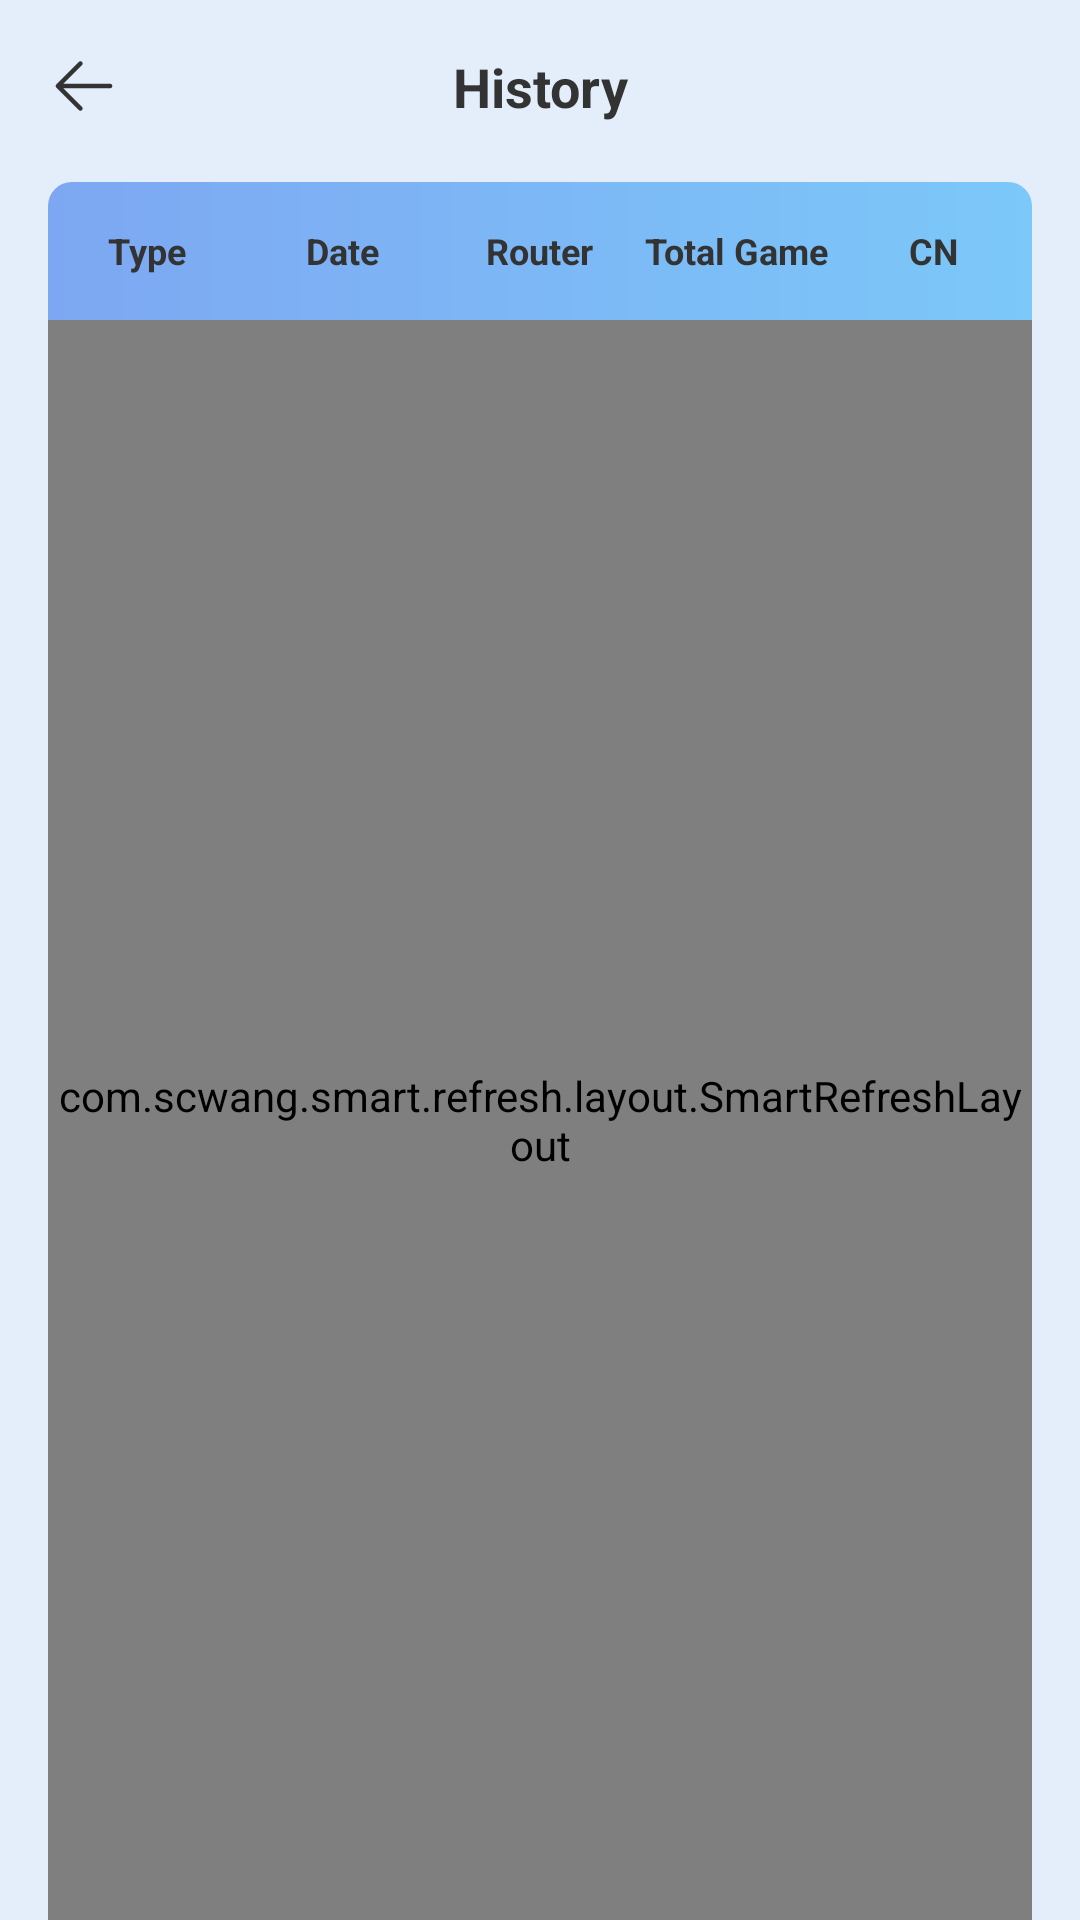

The Android layout XML behind this screen, and the referenced resources:
<!-- AndroidManifest.xml: application theme Theme.NewWifi -->
<!-- res/layout/activity_history.xml -->
<?xml version="1.0" encoding="utf-8"?>
<androidx.constraintlayout.widget.ConstraintLayout xmlns:android="http://schemas.android.com/apk/res/android"
    xmlns:app="http://schemas.android.com/apk/res-auto"
    xmlns:tools="http://schemas.android.com/tools"
    android:layout_width="match_parent"
    android:layout_height="match_parent"
    android:paddingLeft="16dp"
    android:paddingRight="16dp"
    android:background="#E3EEFA">
    <View
        android:id="@+id/top"
        android:layout_width="match_parent"
        android:layout_height="0.5dp"
        app:layout_constraintTop_toTopOf="parent"/>
    <androidx.appcompat.widget.AppCompatImageView
        android:id="@+id/iv_back"
        android:layout_width="24dp"
        android:layout_height="24dp"
        android:src="@drawable/back"
        android:layout_marginTop="16dp"
        app:layout_constraintLeft_toLeftOf="parent"
        app:layout_constraintTop_toBottomOf="@id/top"/>
    <androidx.appcompat.widget.AppCompatTextView
        android:layout_width="wrap_content"
        android:layout_height="wrap_content"
        android:text="History"
        android:textSize="18sp"
        android:textStyle="bold"
        android:textColor="#333333"
        app:layout_constraintLeft_toLeftOf="parent"
        app:layout_constraintRight_toRightOf="parent"
        app:layout_constraintTop_toTopOf="@id/iv_back"
        app:layout_constraintBottom_toBottomOf="@id/iv_back"/>
    <androidx.appcompat.widget.LinearLayoutCompat
        android:id="@+id/llc"
        android:layout_width="match_parent"
        android:layout_height="46dp"
        android:layout_marginTop="20dp"
        android:background="@drawable/bg_history_top"
        app:layout_constraintTop_toBottomOf="@id/iv_back">
        <androidx.appcompat.widget.AppCompatTextView
            android:layout_width="0dp"
            android:layout_height="match_parent"
            android:layout_weight="1"
            android:gravity="center"
            android:text="Type"
            android:textSize="12sp"
            android:textStyle="bold"
            android:textColor="#333333"/>
        <androidx.appcompat.widget.AppCompatTextView
            android:layout_width="0dp"
            android:layout_height="match_parent"
            android:layout_weight="1"
            android:gravity="center"
            android:text="Date"
            android:textSize="12sp"
            android:textStyle="bold"
            android:textColor="#333333"/>
        <androidx.appcompat.widget.AppCompatTextView
            android:layout_width="0dp"
            android:layout_height="match_parent"
            android:layout_weight="1"
            android:gravity="center"
            android:text="Router"
            android:textSize="12sp"
            android:textStyle="bold"
            android:textColor="#333333"/>
        <androidx.appcompat.widget.AppCompatTextView
            android:layout_width="0dp"
            android:layout_height="match_parent"
            android:layout_weight="1"
            android:gravity="center"
            android:text="Total Game"
            android:textSize="12sp"
            android:textStyle="bold"
            android:textColor="#333333"/>
        <androidx.appcompat.widget.AppCompatTextView
            android:layout_width="0dp"
            android:layout_height="match_parent"
            android:layout_weight="1"
            android:gravity="center"
            android:text="CN"
            android:textSize="12sp"
            android:textStyle="bold"
            android:textColor="#333333"/>
    </androidx.appcompat.widget.LinearLayoutCompat>
    <com.scwang.smart.refresh.layout.SmartRefreshLayout
        android:id="@+id/refresh_layout"
        android:layout_width="match_parent"
        android:layout_height="0dp"
        app:layout_constraintBottom_toBottomOf="parent"
        app:layout_constraintTop_toBottomOf="@id/llc"
        android:background="@drawable/bg_ffffff_0_0_8_8dp">
        <com.scwang.smart.refresh.header.ClassicsHeader
            android:layout_width="match_parent"
            android:layout_height="wrap_content"
            />
        <androidx.recyclerview.widget.RecyclerView
            android:id="@+id/rv_history"
            android:layout_width="match_parent"
            android:layout_height="match_parent"
            android:overScrollMode="never" />
        <com.scwang.smart.refresh.footer.ClassicsFooter
            android:layout_width="match_parent"
            android:layout_height="wrap_content"/>
    </com.scwang.smart.refresh.layout.SmartRefreshLayout>
</androidx.constraintlayout.widget.ConstraintLayout>
<!-- resources referenced by this layout -->
<resources>
  <!-- drawable back: png bitmap (drawable-xxhdpi, 571 bytes) -->
  <!-- drawable bg_ffffff_0_0_8_8dp (drawable) -->
  <?xml version="1.0" encoding="utf-8"?>
  <shape xmlns:android="http://schemas.android.com/apk/res/android">
      <corners android:bottomLeftRadius="8dp"
          android:bottomRightRadius="8dp"/>
      <solid android:color="#ffffff"/>
  </shape>
  <!-- drawable bg_history_top (drawable) -->
  <?xml version="1.0" encoding="utf-8"?>
  <shape xmlns:android="http://schemas.android.com/apk/res/android">
      <corners android:topLeftRadius="8dp"
          android:topRightRadius="8dp"/>
      <gradient android:startColor="#7DA7F2"
          android:endColor="#7CC8F9"/>
  </shape>
  <style name="Theme.NewWifi" parent="Theme.MaterialComponents.DayNight.NoActionBar">
          <item name="android:statusBarColor">@android:color/transparent</item>
          <item name="android:windowLightStatusBar">true</item>
      </style>
</resources>
